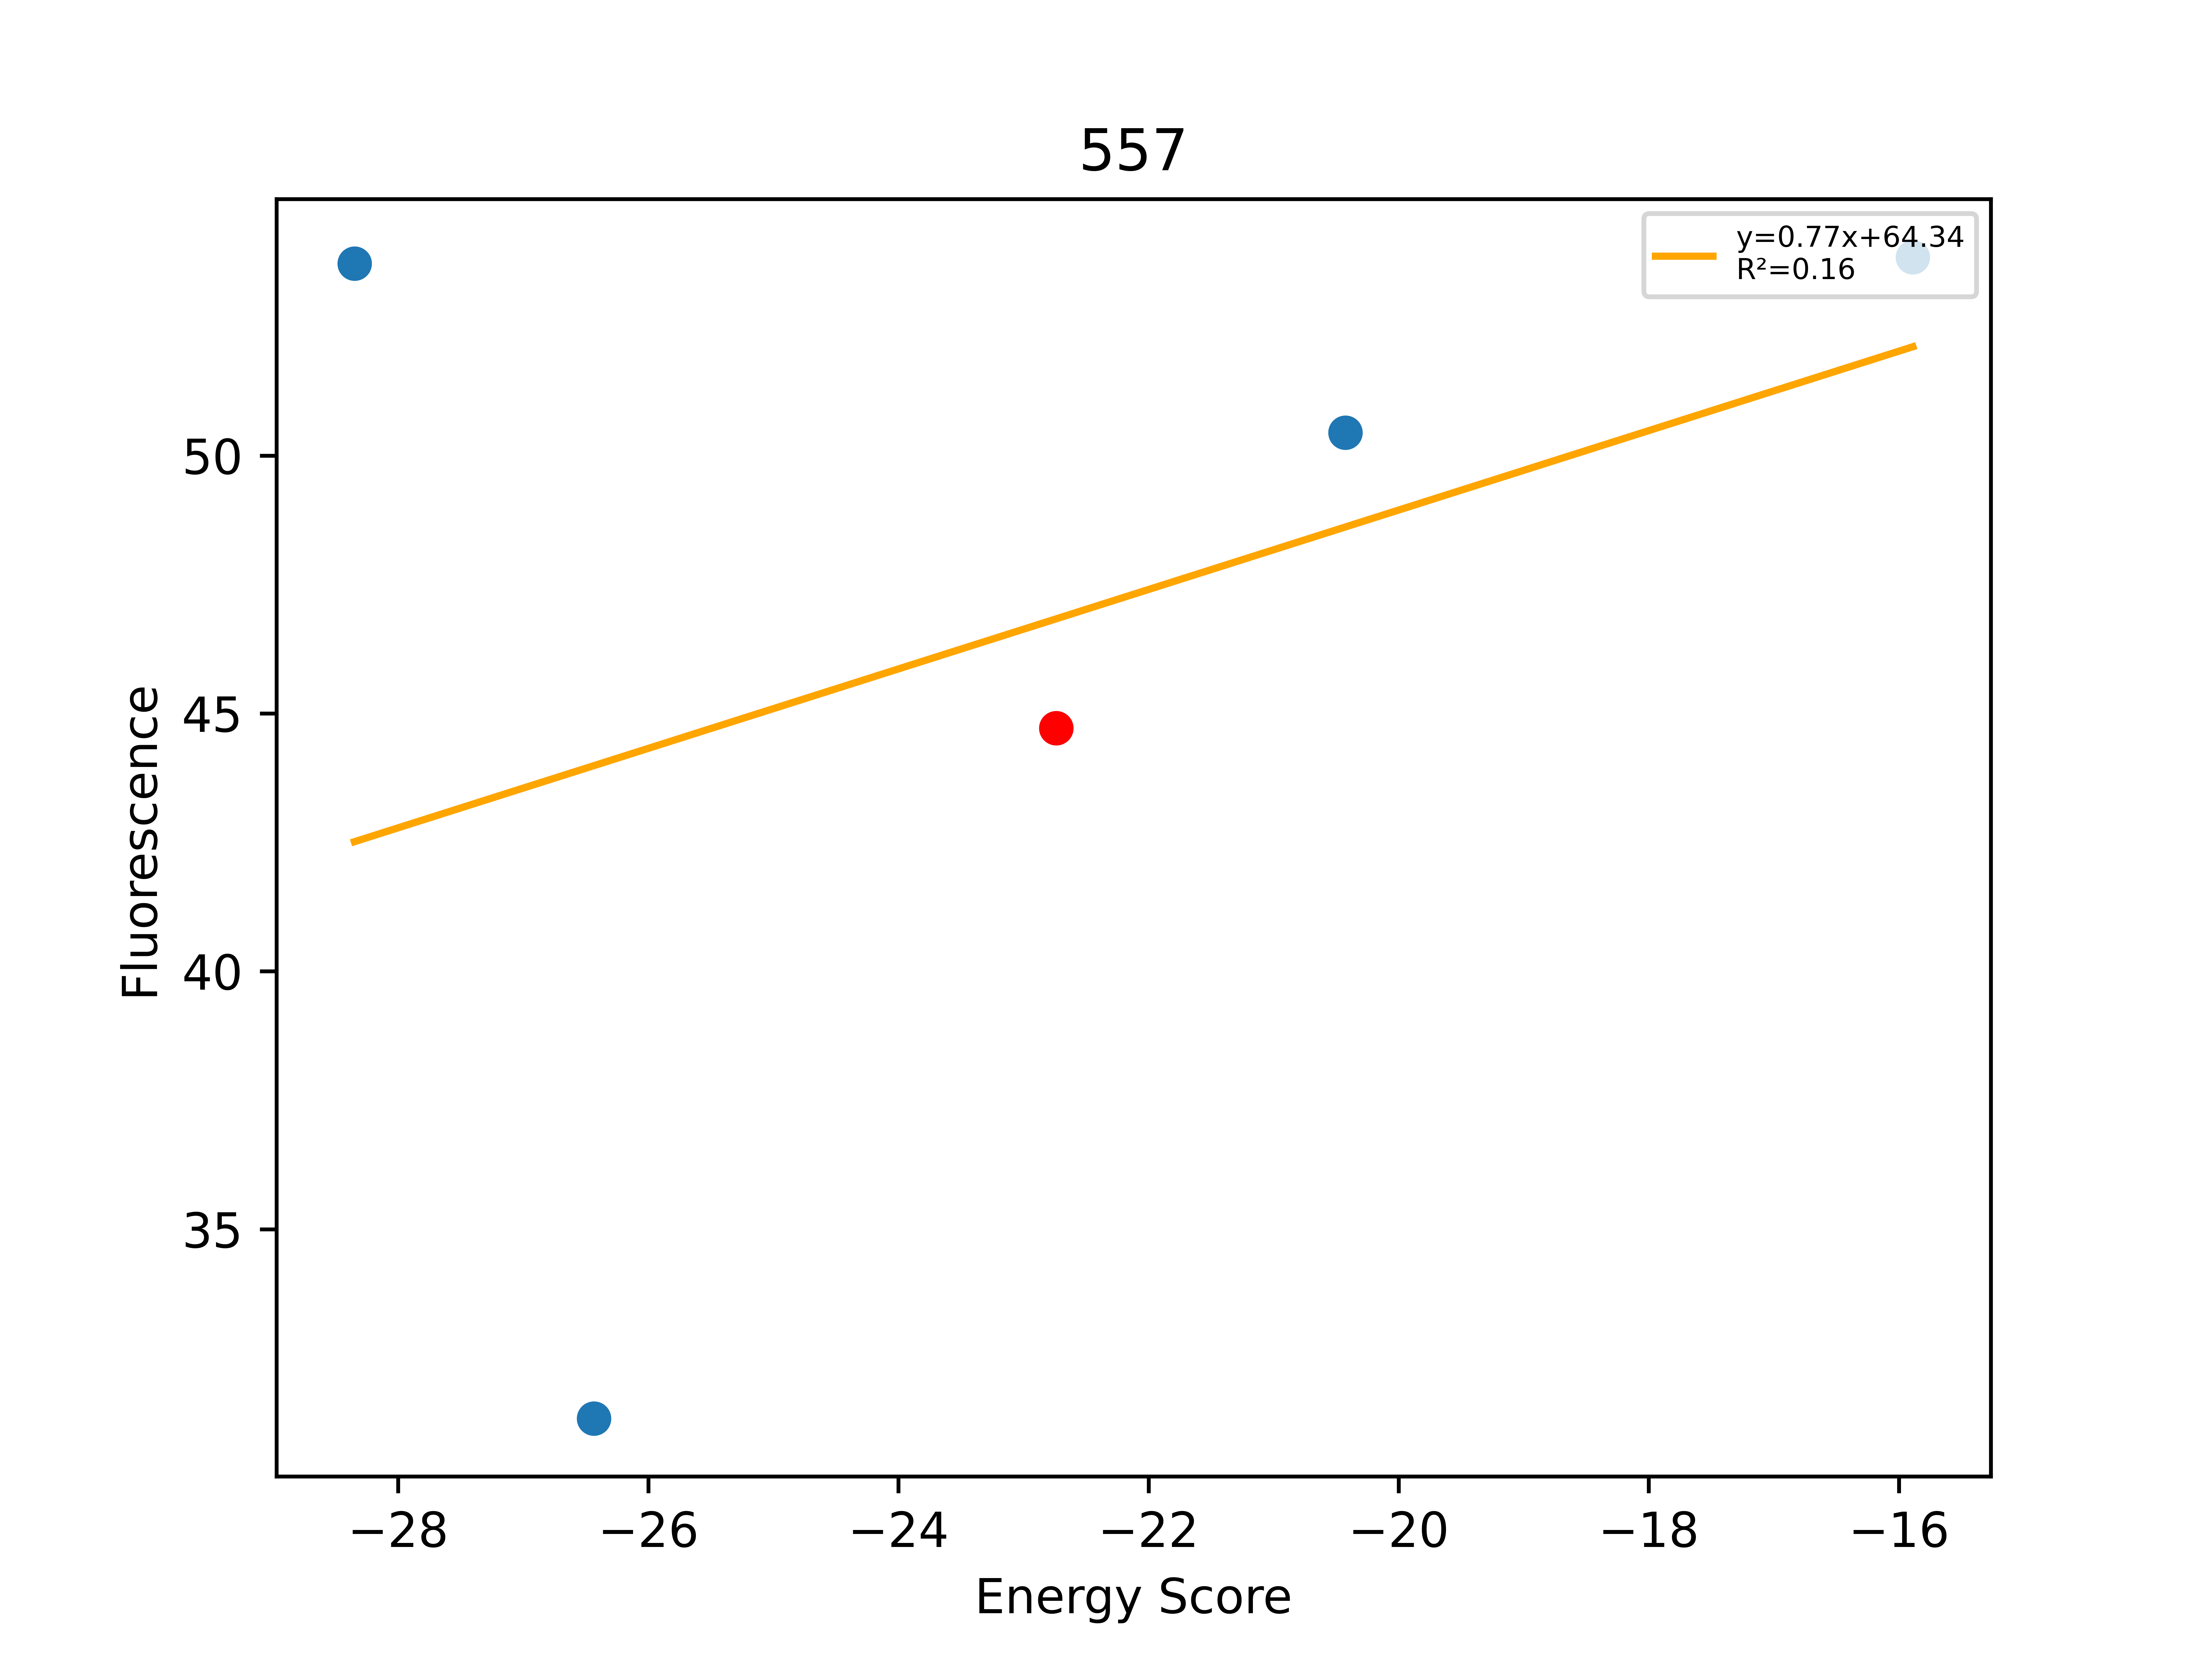

The data file committed next to this chart (first rows):
Sequence, EnergyScore, Fluorescence, FluorStdDev, PercentGpa, PercentGpaStdDev, MaltosePercentDiff, Dimer, Monomer, DimerDiff, VDWDimer, VDWDiff, HBONDDimer, HBONDDiff, IMM1Dimer, IMM1Diff, SequenceProbability, DimerSasa, MonomerSasa, startXShift, xShift, xShiftDiff, startCrossingAngle, crossingAngle
LLLFLLLVLLGALVTLLLILI, -28.35, 58991, 5809, 53.72, 5.29, -100.0, -397.7, -369.3, -0.1085, -93.24, -3.574, -65.28, 4.635, -239.2, -1.169, 0.0003342, 3745, 4619, 7.721, 7.296, 0.4251, -49.7, -51.38
LLLFLLLVLLGALVWLLLILI, -26.43, 34404, 3936, 31.33, 3.585, -100.0, -396, -369.6, 1.586, -93.22, -3.554, -58.08, 11.83, -244.7, -6.694, 0.0001427, 3776, 4769, 7.721, 7.296, 0.4251, -49.7, -51.38
LLLFLLLVLLGALVSLLLILI, -22.74, 49097, 10271, 44.71, 9.354, -100.0, -397.6, -374.9, -12.98, -89.66, -1.679, -69.92, -7.808, -238, -3.498, 0.0003342, 3864, 0.0, 7.721, 7.296, 0.4251, -49.7, -51.38
LLLFLLLVLLGALVALLLILI, -20.43, 55393, 22173, 50.45, 20.19, , -384.8, -364.4, 12.81, -90.72, -1.058, -58.08, 11.83, -236, 2.03, 0.000214, 3767, 4599, 7.721, 7.296, 0.4251, -49.7, -51.38
LLLFLLFVLLGALVSLLLILI, -15.89, 59126, 10355, 53.85, 9.431, -41.99, -377.1, -361.2, 20.46, -69.84, 19.82, -69.92, -5.68434e-14, -237.4, 0.6352, 0.0002507, 3809, 4688, 7.721, 7.296, 0.4251, -49.7, -51.38
